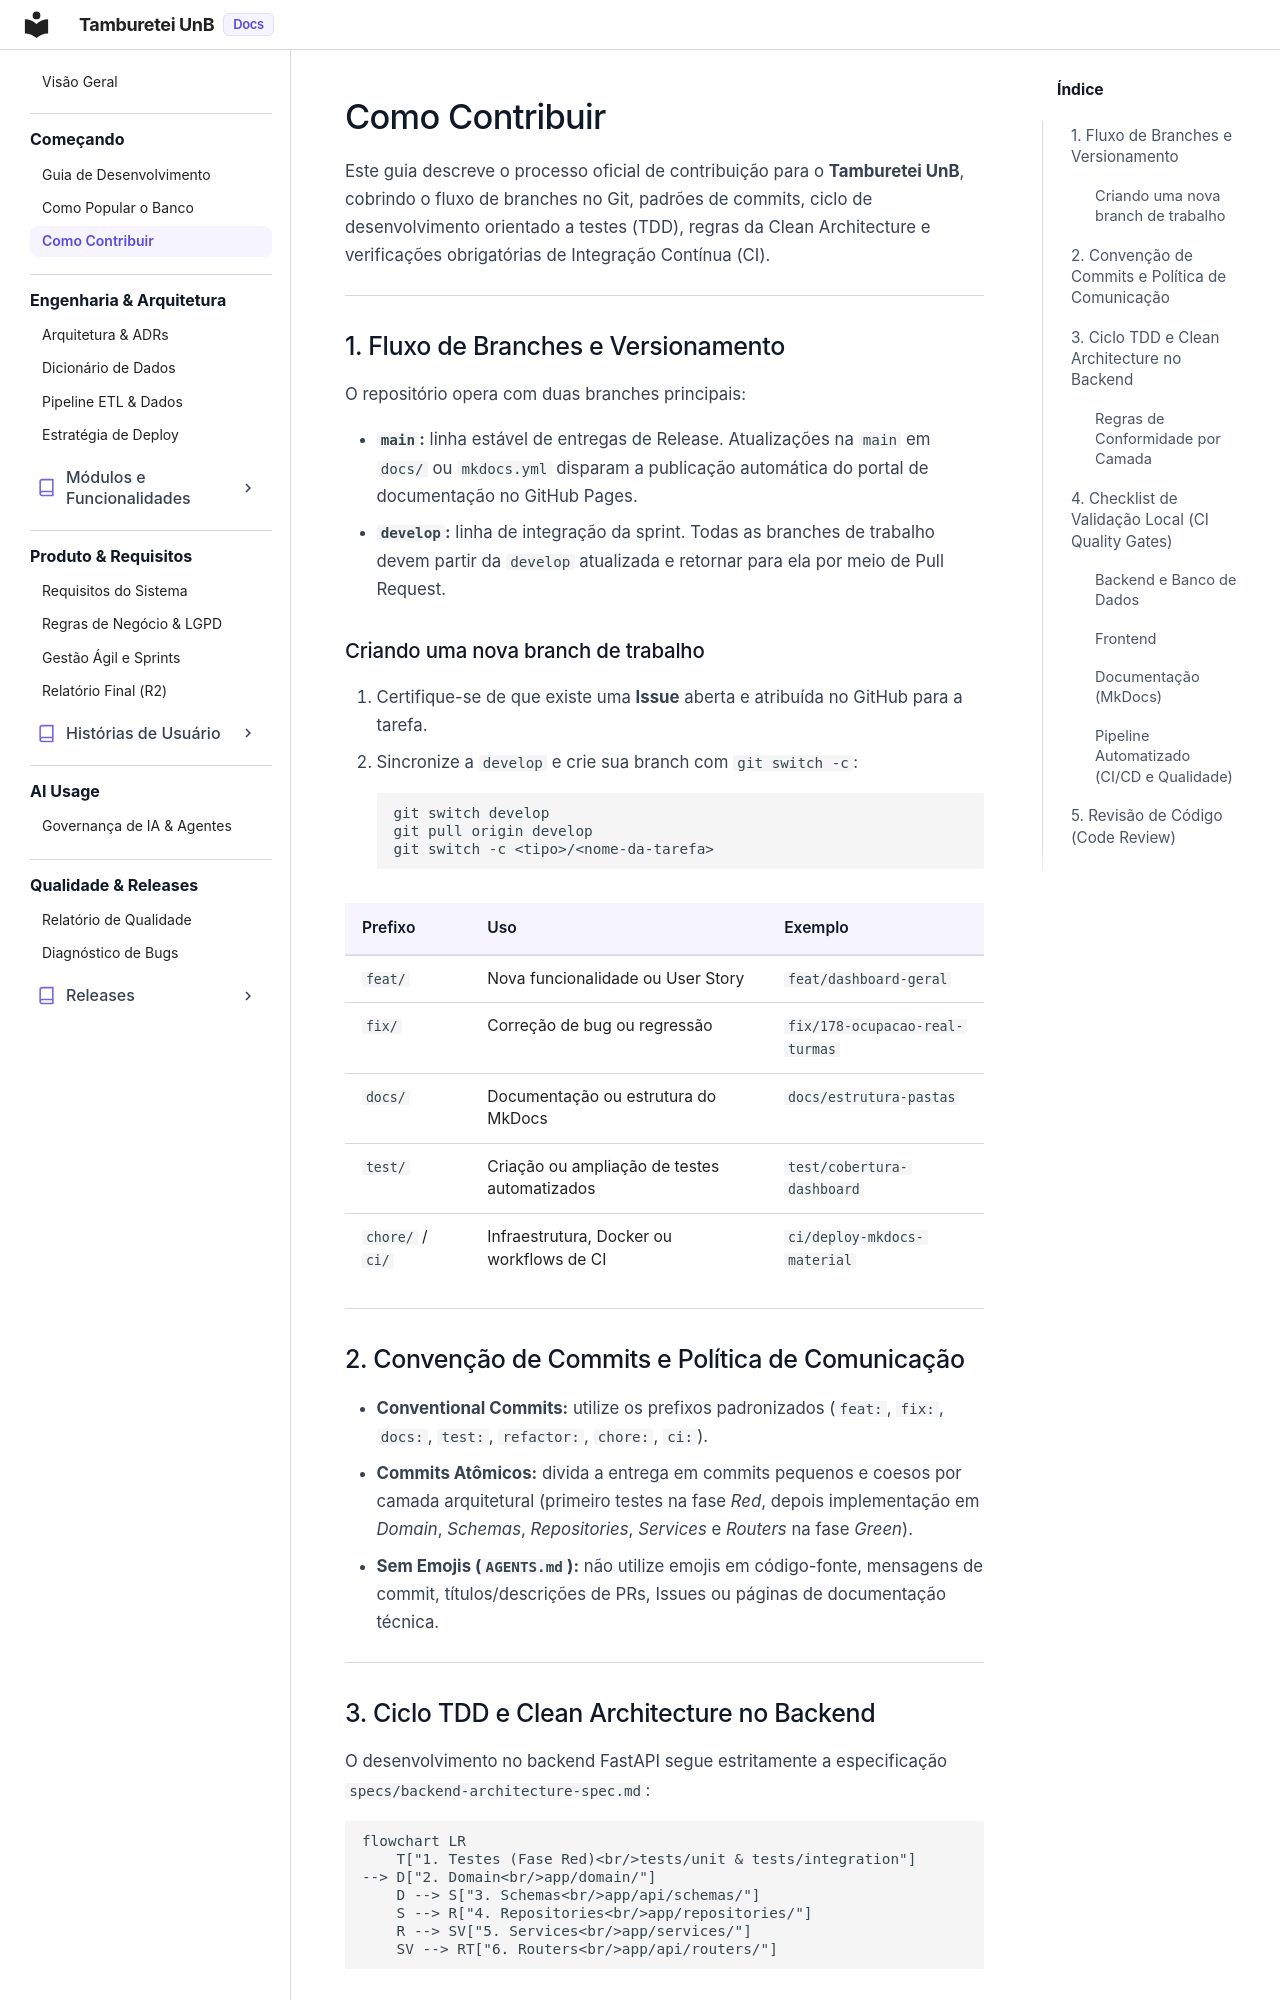

repository: unb-mds/2026-02-TambureteiUnB · page: comecando/como_contribuir/index.html · generator: mkdocs

# Como Contribuir

Este guia descreve o processo oficial de contribuição para o **Tamburetei UnB**, cobrindo o fluxo de branches no Git, padrões de commits, ciclo de desenvolvimento orientado a testes (TDD), regras da Clean Architecture e verificações obrigatórias de Integração Contínua (CI).

---

## 1. Fluxo de Branches e Versionamento

O repositório opera com duas branches principais:

* **`main`:** linha estável de entregas de Release. Atualizações na `main` em `docs/` ou `mkdocs.yml` disparam a publicação automática do portal de documentação no GitHub Pages.
* **`develop`:** linha de integração da sprint. Todas as branches de trabalho devem partir da `develop` atualizada e retornar para ela por meio de Pull Request.

### Criando uma nova branch de trabalho

1. Certifique-se de que existe uma **Issue** aberta e atribuída no GitHub para a tarefa.
2. Sincronize a `develop` e crie sua branch com `git switch -c`:
   ```bash
   git switch develop
   git pull origin develop
   git switch -c <tipo>/<nome-da-tarefa>
   ```

| Prefixo | Uso | Exemplo |
| :--- | :--- | :--- |
| `feat/` | Nova funcionalidade ou User Story | `feat/dashboard-geral` |
| `fix/` | Correção de bug ou regressão | `fix/178-ocupacao-real-turmas` |
| `docs/` | Documentação ou estrutura do MkDocs | `docs/estrutura-pastas` |
| `test/` | Criação ou ampliação de testes automatizados | `test/cobertura-dashboard` |
| `chore/` / `ci/` | Infraestrutura, Docker ou workflows de CI | `ci/deploy-mkdocs-material` |

---

## 2. Convenção de Commits e Política de Comunicação

* **Conventional Commits:** utilize os prefixos padronizados (`feat:`, `fix:`, `docs:`, `test:`, `refactor:`, `chore:`, `ci:`).
* **Commits Atômicos:** divida a entrega em commits pequenos e coesos por camada arquitetural (primeiro testes na fase *Red*, depois implementação em *Domain*, *Schemas*, *Repositories*, *Services* e *Routers* na fase *Green*).
* **Sem Emojis (`AGENTS.md`):** não utilize emojis em código-fonte, mensagens de commit, títulos/descrições de PRs, Issues ou páginas de documentação técnica.

---
